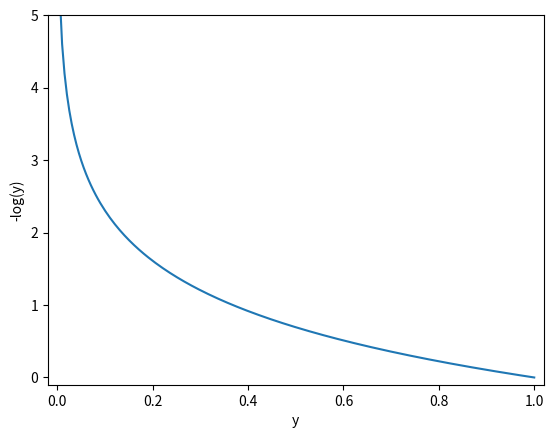

Generate this figure with matplotlib:
# %% -logy(交差エントロピー誤差)の可視化
import numpy as np
import matplotlib.pyplot as plt

x = np.linspace(0, 1, 200)  # 入力のリスト
y = -np.log(x)  # 関数適用
plt.plot(x, y)
plt.xlabel('y')
plt.ylabel('-log(y)')
plt.xlim(-0.02, 1.02)
plt.ylim(-0.1, 5)
# %%
